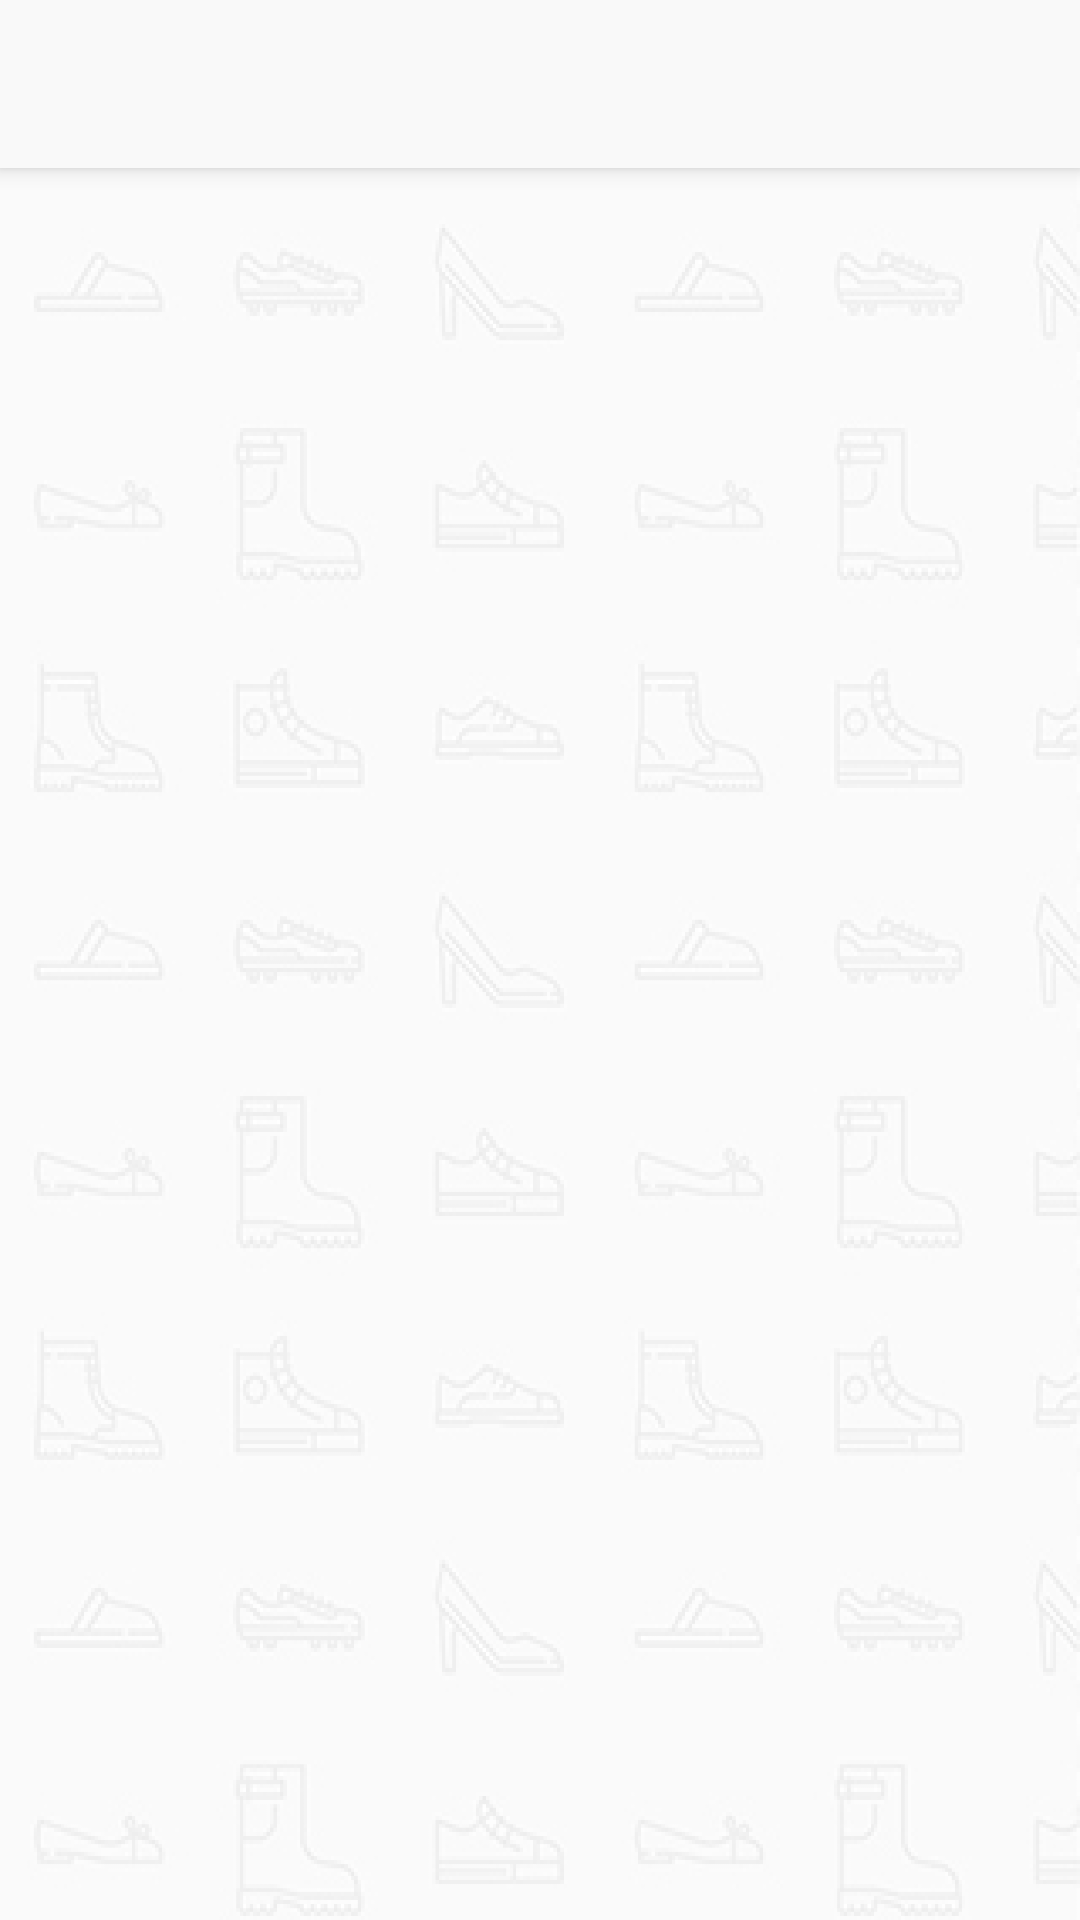

Write the Android layout XML for this screen, with the resource values it uses.
<!-- AndroidManifest.xml: application theme AppTheme -->
<!-- res/layout/app_bar_main.xml -->
<?xml version="1.0" encoding="utf-8"?>
<android.support.design.widget.CoordinatorLayout
        xmlns:android="http://schemas.android.com/apk/res/android"
        xmlns:app="http://schemas.android.com/apk/res-auto"
        xmlns:tools="http://schemas.android.com/tools"
        android:layout_width="match_parent"
        android:layout_height="match_parent"
        tools:context=".view.MainActivity"
        android:background="@drawable/bg_activity"
>

    <android.support.design.widget.AppBarLayout
            android:layout_height="wrap_content"
            android:layout_width="match_parent"
            android:theme="@style/AppTheme.AppBarOverlay">

        <android.support.v7.widget.Toolbar
                android:id="@+id/toolbar"
                android:layout_width="match_parent"
                android:layout_height="?attr/actionBarSize"
                android:background="?attr/colorPrimary"
                app:popupTheme="@style/AppTheme.PopupOverlay"/>

    </android.support.design.widget.AppBarLayout>

    <FrameLayout
            android:id="@+id/fl_fragment_container"
            app:layout_behavior="@string/appbar_scrolling_view_behavior"
            android:layout_width="match_parent"
            android:layout_height="match_parent" />

</android.support.design.widget.CoordinatorLayout>
<!-- resources referenced by this layout -->
<resources>
  <!-- drawable bg_activity: png bitmap (drawable-hdpi, 64264 bytes) -->
  <style name="AppTheme.AppBarOverlay" parent="ThemeOverlay.AppCompat.ActionBar" />
  <style name="AppTheme.PopupOverlay" parent="ThemeOverlay.AppCompat.Light" />
  <style name="AppTheme" parent="Theme.AppCompat.Light.DarkActionBar">
          <item name="colorPrimary">@color/colorPrimary</item>
          <item name="colorPrimaryDark">@color/colorPrimaryDark</item>
          <item name="colorAccent">@color/colorAccent</item>
          <item name="android:windowBackground">@drawable/background</item>
      </style>
  <color name="colorPrimary">#F9F9F9</color>
  <color name="colorPrimaryDark">#C6C6C6</color>
  <color name="colorAccent">#F5F5F5</color>
  <!-- drawable background: png bitmap (drawable-hdpi, 68158 bytes) -->
</resources>
